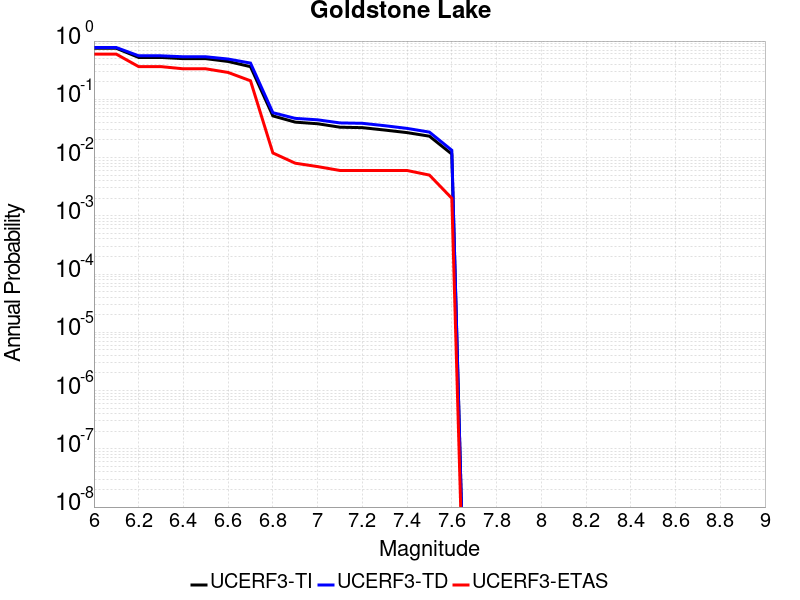

The data file committed next to this chart (first rows):
Magnitude, UCERF3-TI Prob, UCERF3-TD Prob, UCERF3-ETAS Prob
6.0, 0.7519, 0.7738, 0.596
6.1, 0.7519, 0.7738, 0.596
6.2, 0.5233, 0.5583, 0.364
6.3, 0.5233, 0.5583, 0.364
6.4, 0.4988, 0.5374, 0.334
6.5, 0.4988, 0.5374, 0.334
6.6, 0.4463, 0.4912, 0.289
6.7, 0.3633, 0.4187, 0.208
6.8, 0.05191, 0.05894, 0.012
6.9, 0.04056, 0.04706, 0.008
7.0, 0.03807, 0.04444, 0.007
7.1, 0.0332, 0.03933, 0.006
7.2, 0.03262, 0.03873, 0.006
7.3, 0.02966, 0.03523, 0.006
7.4, 0.02682, 0.03167, 0.006
7.5, 0.02327, 0.02735, 0.005
7.6, 0.01147, 0.01336, 0.002
